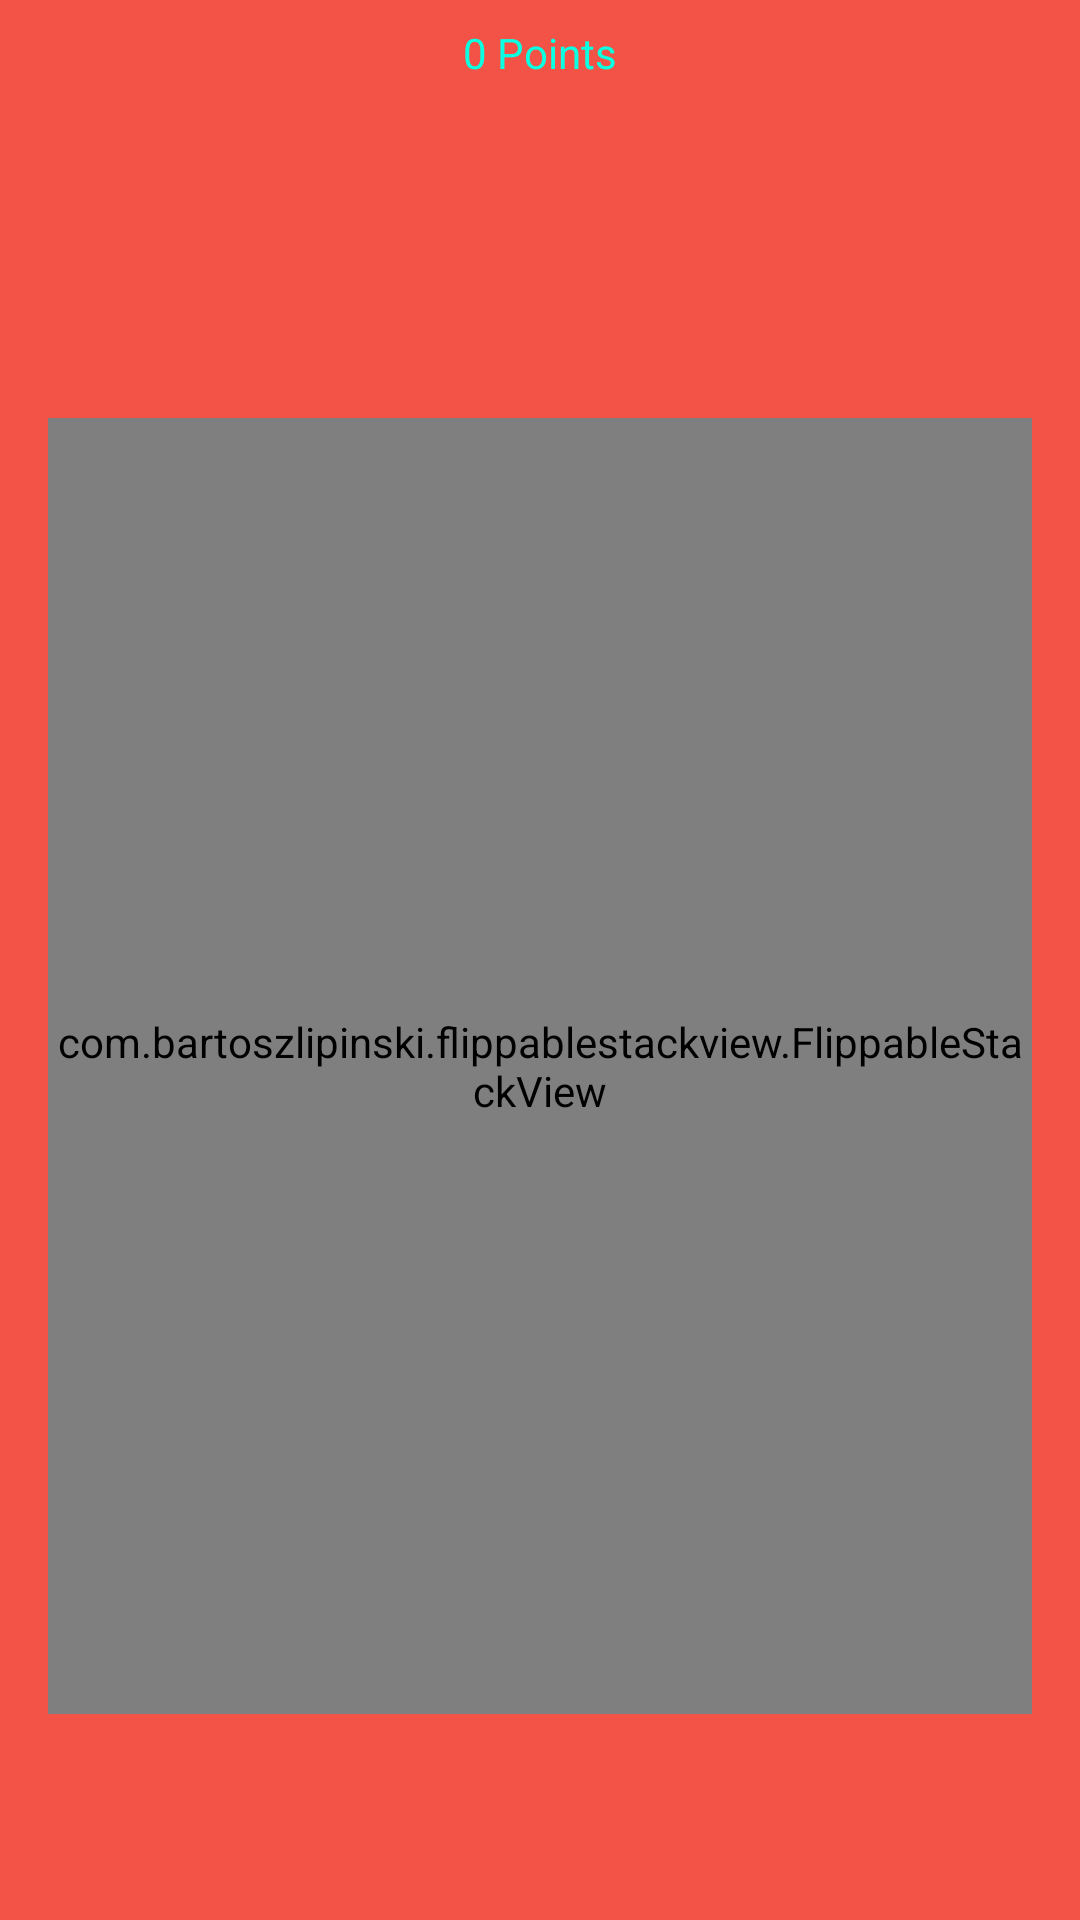

The Android layout XML behind this screen, and the referenced resources:
<!-- AndroidManifest.xml: activity theme AppTheme2 -->
<!-- res/layout/activity_quiz.xml -->
<?xml version="1.0" encoding="utf-8"?>
<android.support.constraint.ConstraintLayout xmlns:android="http://schemas.android.com/apk/res/android"
    xmlns:app="http://schemas.android.com/apk/res-auto"
    xmlns:tools="http://schemas.android.com/tools"
    android:layout_width="match_parent"
    android:layout_height="match_parent"
    android:background="@color/quizColor"
    tools:context=".view.QuizActivity">

    <RelativeLayout
        android:layout_width="wrap_content"
        android:layout_height="wrap_content"
        android:layout_marginEnd="8dp"
        android:layout_marginStart="8dp"
        android:layout_marginTop="8dp"
        app:layout_constraintEnd_toEndOf="parent"
        app:layout_constraintStart_toStartOf="parent"
        app:layout_constraintTop_toTopOf="parent">

        <TextView
            android:text="0 Points"
            android:id="@+id/score_textView"
            android:layout_width="wrap_content"
            android:textColor="@color/colorAccent"
            android:layout_height="wrap_content"
            android:layout_centerInParent="true" />

    </RelativeLayout>

    <com.bartoszlipinski.flippablestackview.FlippableStackView
        android:id="@+id/stack_view"
        android:layout_width="0dp"
        android:layout_height="0dp"
        android:layout_marginBottom="24dp"
        android:layout_marginEnd="16dp"
        android:layout_marginStart="16dp"
        android:layout_marginTop="24dp"
        app:layout_constraintBottom_toTopOf="@+id/guideline2"
        app:layout_constraintEnd_toEndOf="parent"
        app:layout_constraintHorizontal_bias="0.468"
        app:layout_constraintStart_toStartOf="parent"
        app:layout_constraintTop_toTopOf="@+id/guideline" />

    <android.support.constraint.Guideline
        android:id="@+id/guideline"
        android:layout_width="wrap_content"
        android:layout_height="wrap_content"
        android:orientation="horizontal"
        app:layout_constraintGuide_percent="0.18" />

    <android.support.constraint.Guideline
        android:id="@+id/guideline2"
        android:layout_width="wrap_content"
        android:layout_height="wrap_content"
        android:orientation="horizontal"
        app:layout_constraintGuide_percent="0.93" />

</android.support.constraint.ConstraintLayout>
<!-- resources referenced by this layout -->
<resources>
  <color name="colorAccent">#0BFFE1</color>
  <color name="quizColor">#F35246</color>
  <style name="AppTheme2" parent="Theme.AppCompat.Light.NoActionBar">
          
          <item name="colorPrimary">@color/colorPrimary</item>
          <item name="android:textColorSecondary">#ffffff</item>
          <item name="colorPrimaryDark">@color/colorPrimaryDark</item>
          <item name="colorAccent">@color/colorAccent</item>
      </style>
  <color name="colorPrimary">#FE227C</color>
  <color name="colorPrimaryDark">#F0077D</color>
</resources>
